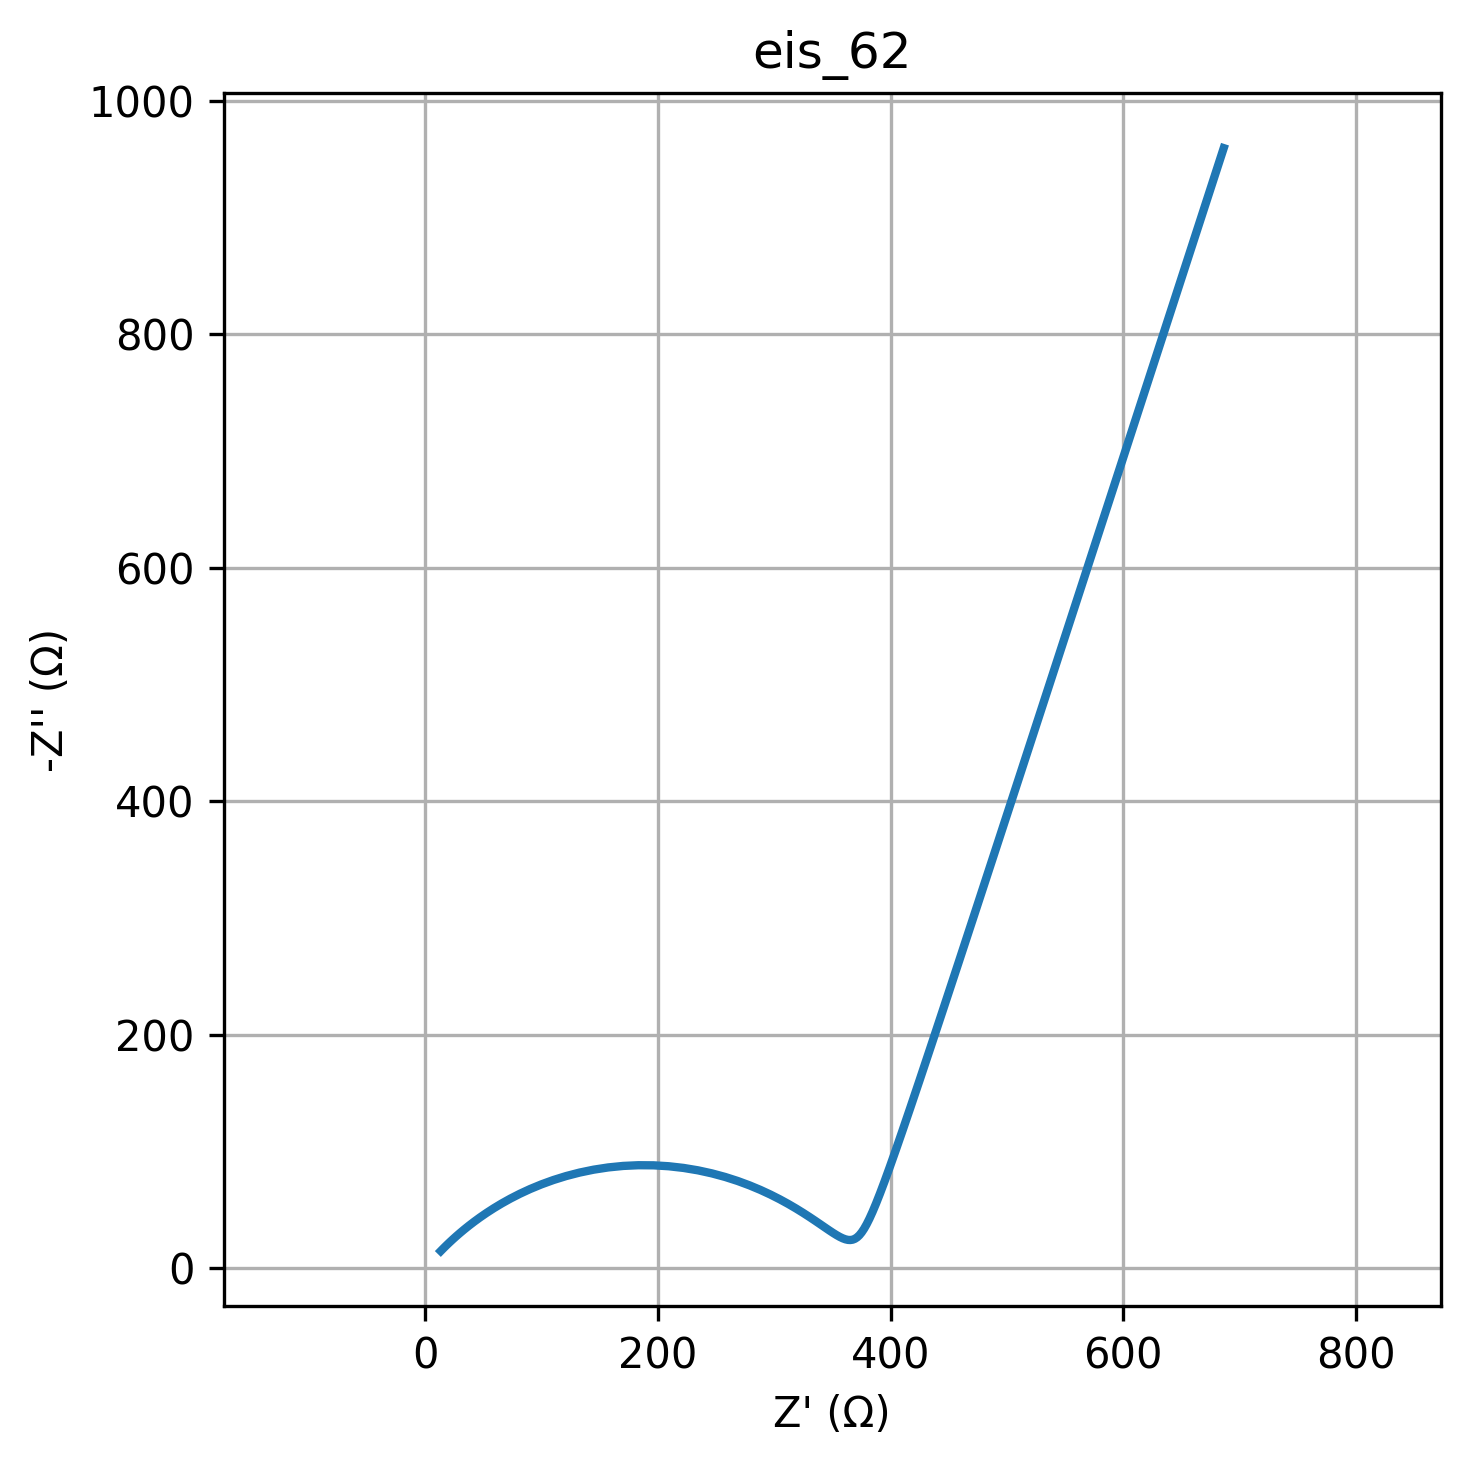

Source data for this figure (header and first rows):
freq, Z_real, Z_imag
0.01, 686.3, -959.4
0.01226, 639.3, -815.1
0.01504, 599.3, -692.6
0.01844, 565.4, -588.5
0.02262, 536.5, -500.1
0.02774, 512, -425.1
0.03401, 491.1, -361.4
0.04171, 473.4, -307.3
0.05115, 458.2, -261.4
0.06273, 445.4, -222.5
0.07693, 434.4, -189.4
0.09434, 425, -161.4
0.1157, 417, -137.7
0.1419, 410.1, -117.6
0.174, 404.2, -100.7
0.2134, 399.1, -86.34
0.2617, 394.7, -74.26
0.3209, 390.9, -64.11
0.3935, 387.5, -55.62
0.4826, 384.5, -48.53
0.5918, 381.8, -42.66
0.7257, 379.4, -37.85
0.89, 377.2, -33.94
1.091, 375.1, -30.83
1.338, 373.1, -28.42
1.641, 371.2, -26.62
2.013, 369.3, -25.37
2.468, 367.4, -24.61
3.027, 365.4, -24.31
3.712, 363.3, -24.42
4.552, 361.2, -24.91
5.583, 358.8, -25.78
6.846, 356.3, -26.98
8.396, 353.6, -28.53
10.3, 350.6, -30.39
12.63, 347.3, -32.56
15.48, 343.6, -35.03
18.99, 339.6, -37.8
23.29, 335.1, -40.83
28.56, 330.2, -44.12
35.02, 324.7, -47.64
42.94, 318.7, -51.35
52.66, 312, -55.23
64.58, 304.7, -59.21
79.2, 296.7, -63.24
97.13, 288, -67.25
119.1, 278.7, -71.15
146.1, 268.6, -74.87
179.1, 257.8, -78.32
219.7, 246.4, -81.38
269.4, 234.5, -83.99
330.4, 222.1, -86.05
405.1, 209.3, -87.49
496.8, 196.3, -88.28
609.3, 183.2, -88.37
747.2, 170.2, -87.76
916.3, 157.3, -86.48
1124, 144.8, -84.56
1378, 132.7, -82.07
1690, 121.1, -79.08
... 20 more rows
